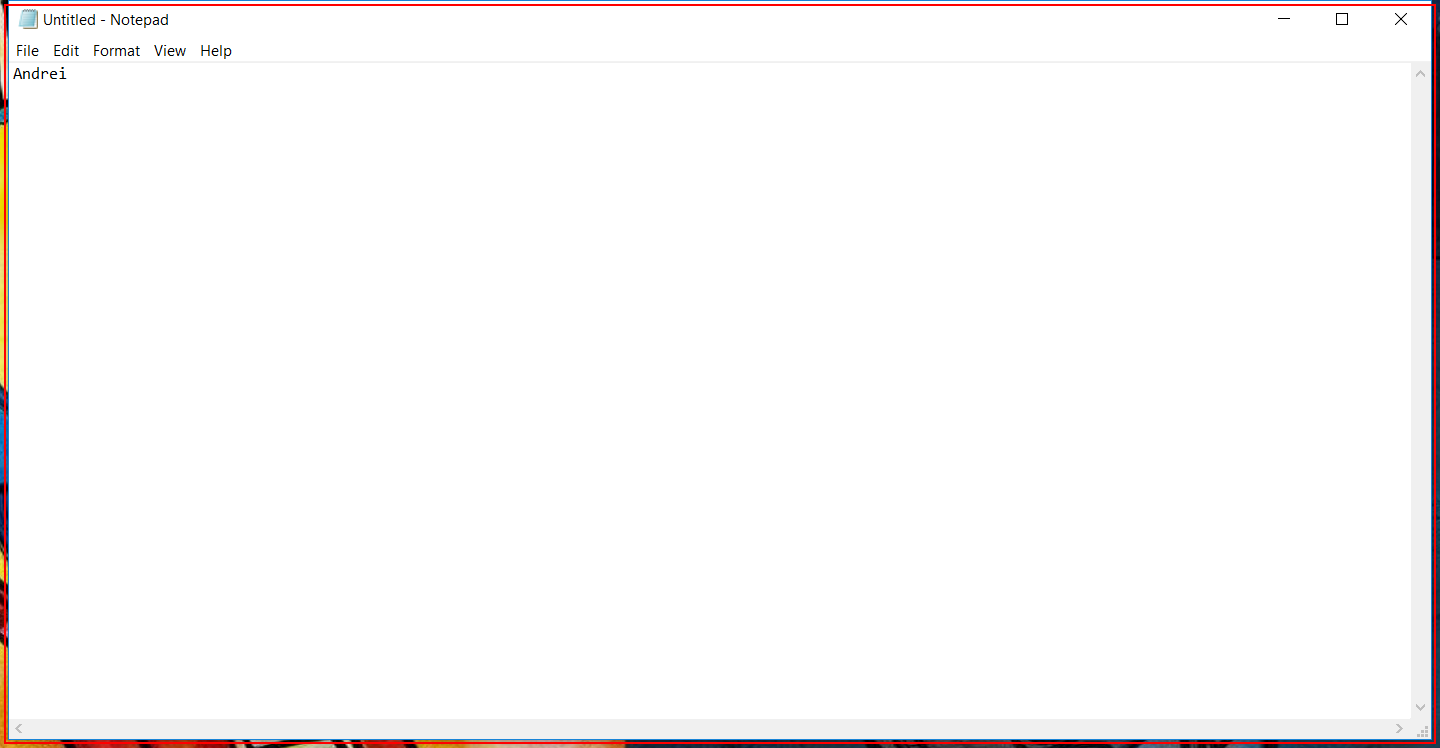
Task: Blank Project
Workflow: Main

Step 1: Open 'notepad.exe Untitled' on the element in window 'Untitled - Notepad' (notepad.exe)

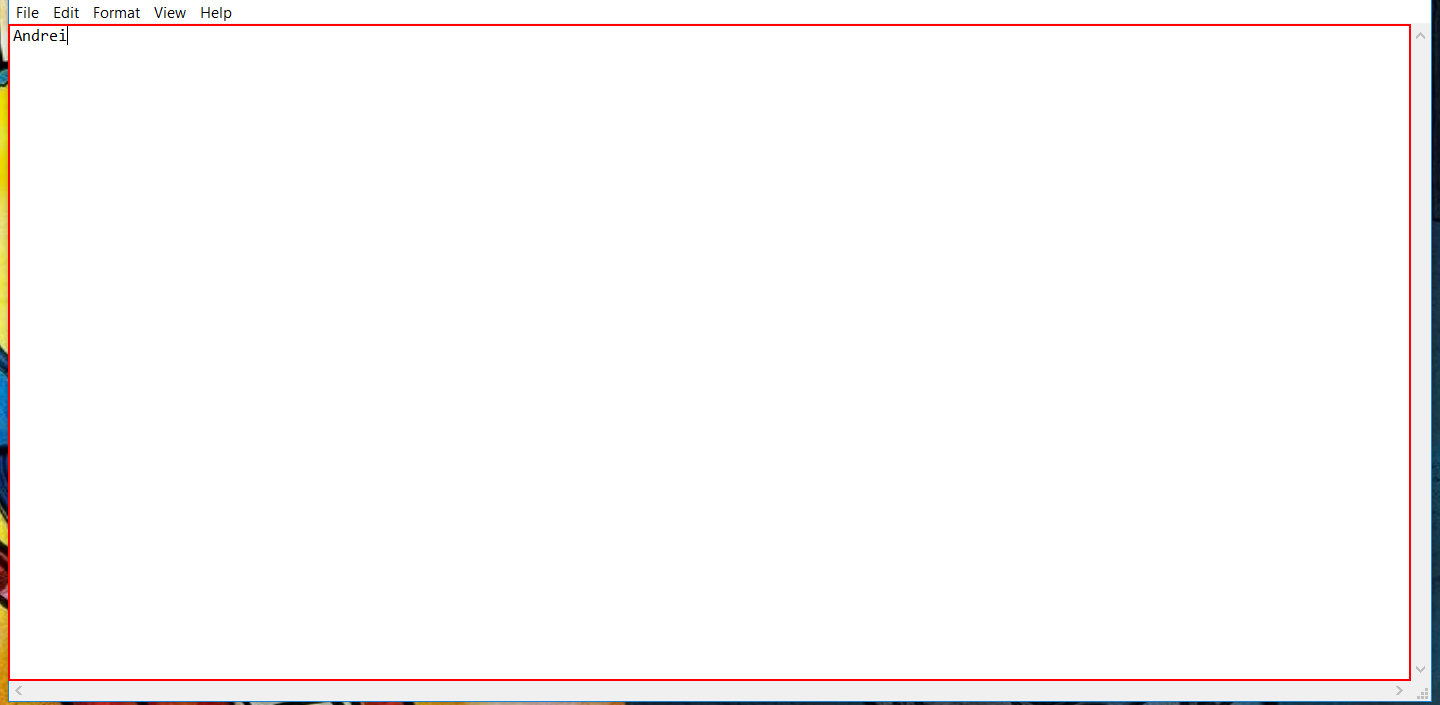
Step 2: type [text] into the editable text 'Text Editor'

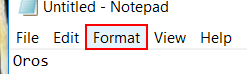
Step 3: click on the menu item 'Format'

Step 4: click on 'menu item  Font...' (no picture)

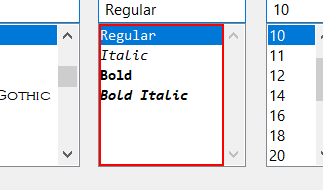
Step 5: select "Bold Italic" in the list 'Font style:'

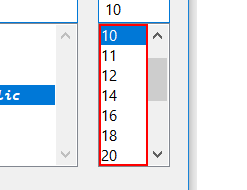
Step 6: select "20" in the list 'Size:'

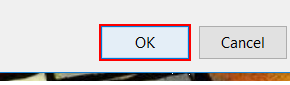
Step 7: click

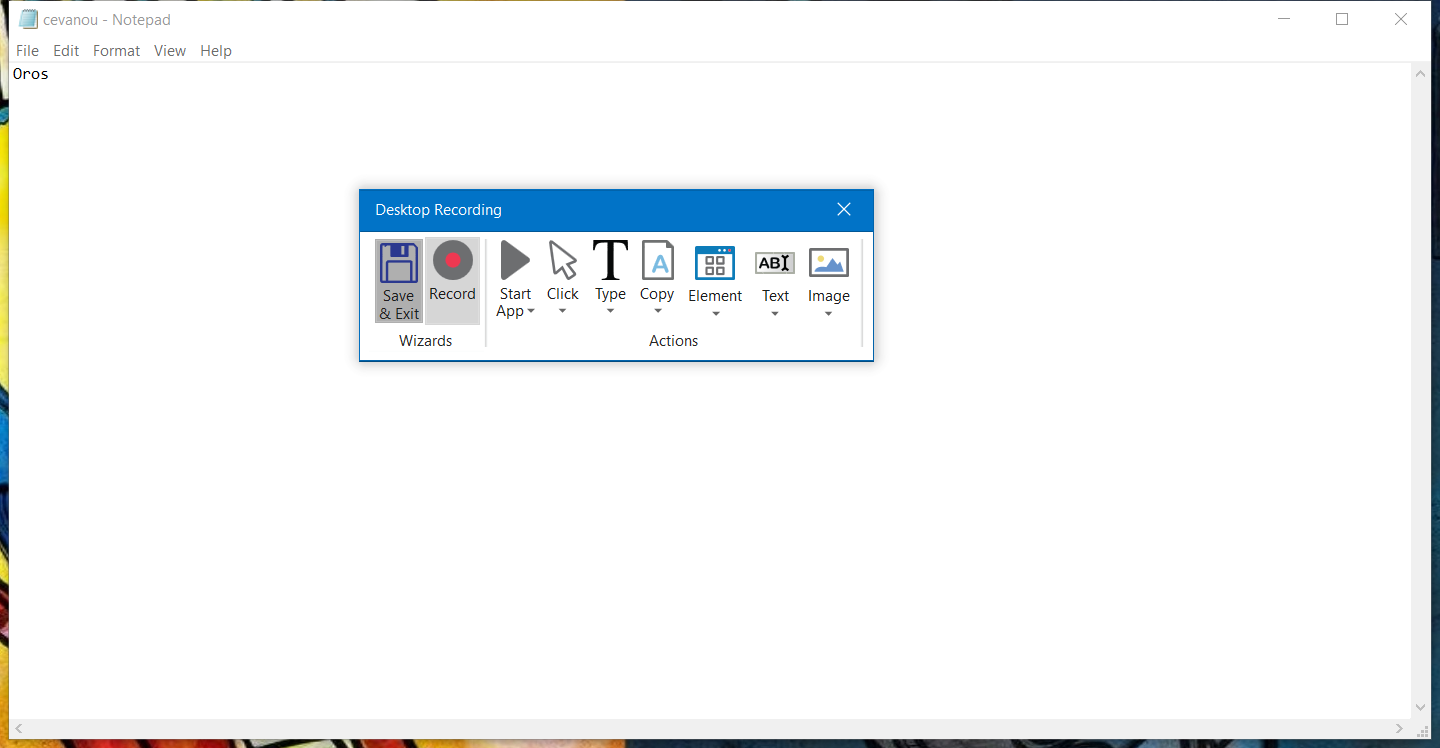
Step 8: Attach Window 'Untitled  Notepad' on the element in window 'Untitled - Notepad' (notepad.exe)

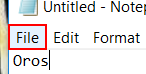
Step 9: click on the menu item 'File'

Step 10: click on 'menu item  Save As...' (no picture)

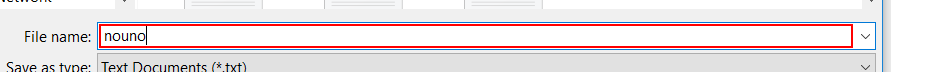
Step 11: type [title]

Step 12: click in window 'Save' (no picture)

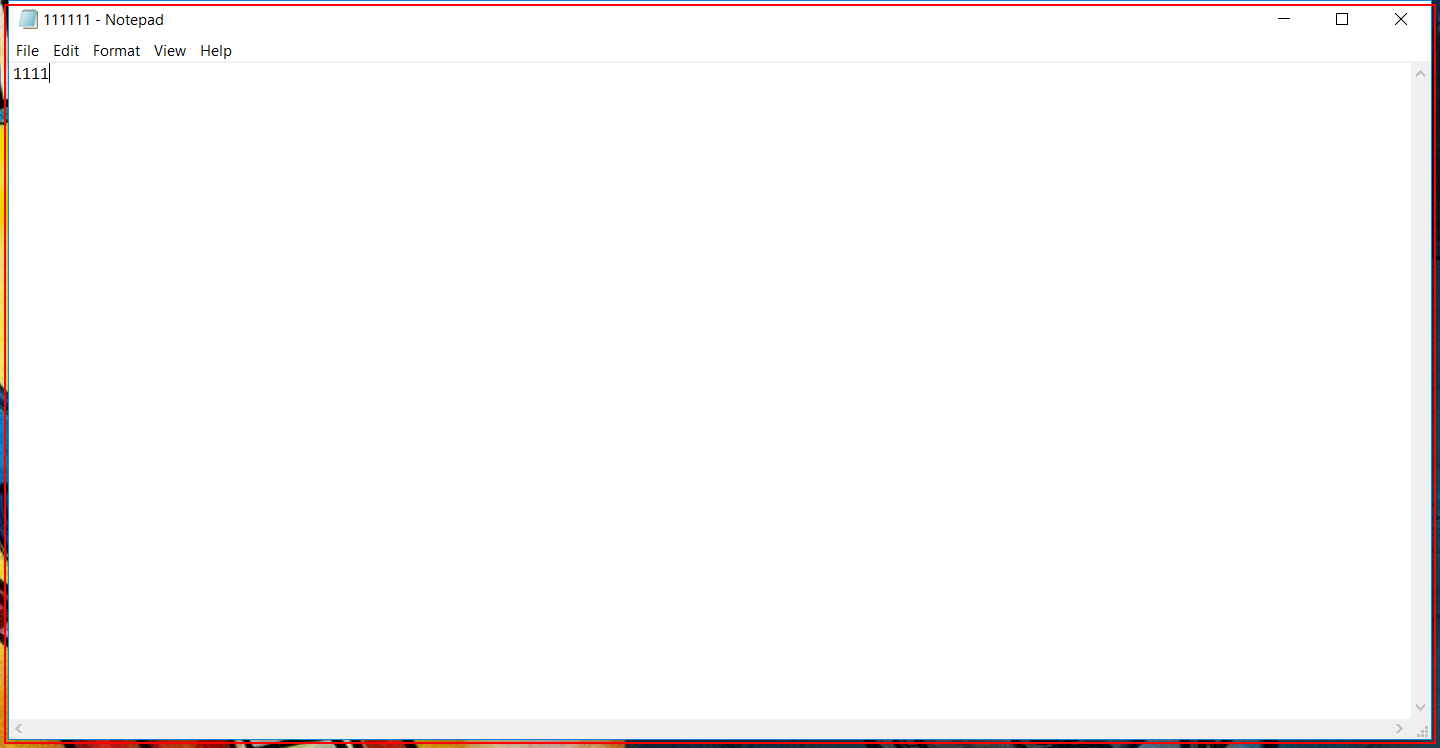
Step 13: Close application 'notepad.exe 111111' on the element (notepad.exe)